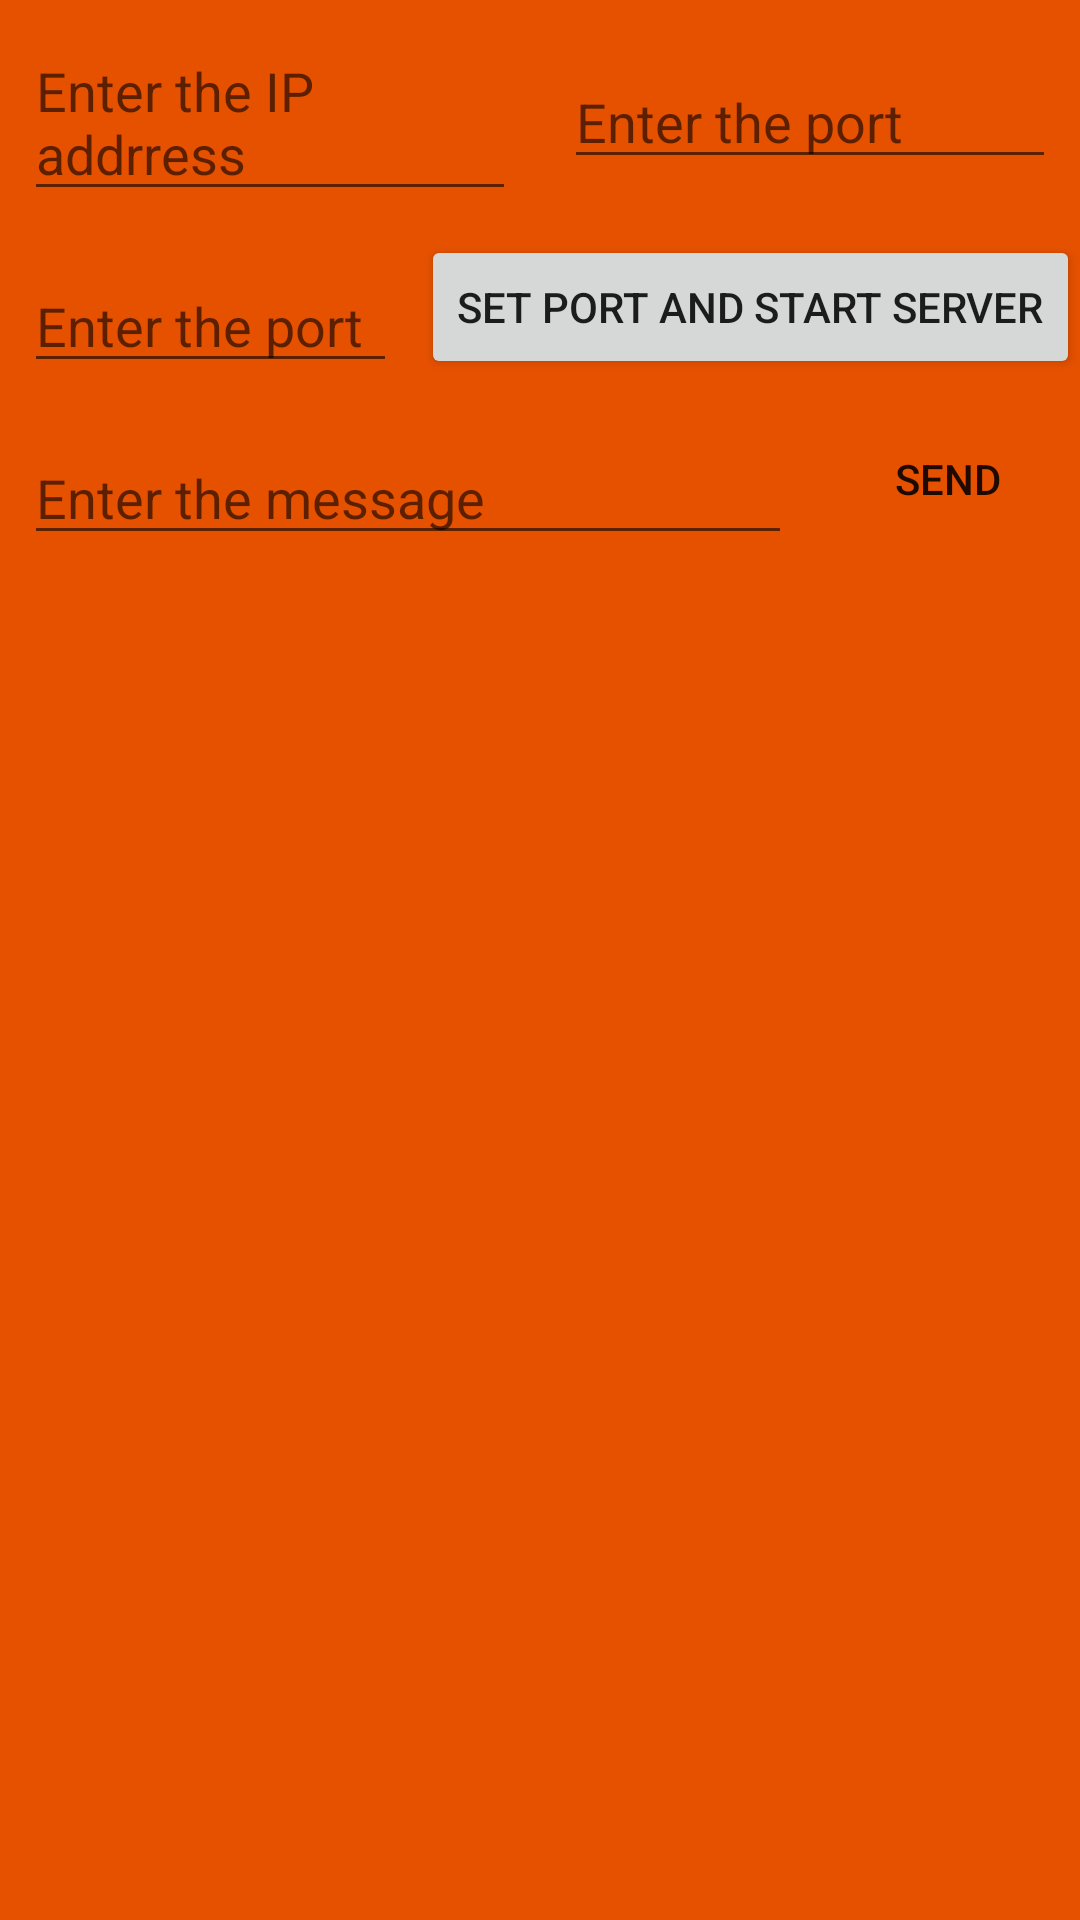

This screen was rendered from an Android layout file. Write that file and the resources it references.
<!-- AndroidManifest.xml: application theme AppTheme -->
<!-- res/layout/activity_main.xml -->
<?xml version="1.0" encoding="utf-8"?>

<LinearLayout xmlns:android="http://schemas.android.com/apk/res/android"
    xmlns:tools="http://schemas.android.com/tools"
    android:layout_width="match_parent"
    android:layout_height="match_parent"
    android:orientation="vertical"
    android:background="#E65100"
    tools:context=".MainActivity">
    <LinearLayout
        android:layout_width="match_parent"
        android:layout_height="wrap_content"
        android:orientation="horizontal"
        >
        <EditText
            android:layout_width="match_parent"
            android:layout_height="wrap_content"
            android:id="@+id/ipEditText"
            android:hint="Enter the IP addrress"
            android:layout_margin="8dp"
            android:layout_weight="1"
            />
        <EditText
            android:layout_width="match_parent"
            android:layout_height="wrap_content"
            android:id="@+id/portEditText"
            android:hint="Enter the port"
            android:layout_margin="8dp"
            android:layout_weight="1"
            />
    </LinearLayout>

    <LinearLayout
        android:layout_width="match_parent"
        android:layout_height="wrap_content"
        android:orientation="horizontal">

        <EditText
            android:id="@+id/myPortEditText"
            android:layout_width="match_parent"
            android:layout_height="wrap_content"
            android:layout_margin="8dp"
            android:layout_weight="1"
            android:hint="Enter the port" />

        <Button
            android:layout_width="wrap_content"
            android:layout_height="wrap_content"
            android:onClick="startServer"
            android:text="SET port and start server" />
    </LinearLayout>

    <LinearLayout
        android:layout_width="match_parent"
        android:layout_height="wrap_content"
        android:orientation="horizontal"
        >
        <EditText
            android:layout_width="match_parent"
            android:layout_height="wrap_content"
            android:layout_margin="8dp"
            android:hint="Enter the message"
            android:id="@+id/messageEditText"
            android:layout_weight="1"
            />
        <Button
            android:layout_width="wrap_content"
            android:layout_height="wrap_content"
            android:id="@+id/sendButton"
            android:text="Send"
            android:onClick="sendResponse"
            android:background="@drawable/myshape"
            />
    </LinearLayout>

    <ListView
        android:layout_width="match_parent"
        android:layout_height="match_parent"
        android:id="@+id/message_list"
        android:background="@drawable/myshape"></ListView>
</LinearLayout>
<!-- resources referenced by this layout -->
<resources>
  <style name="AppTheme" parent="Theme.AppCompat.Light.DarkActionBar">
          
          <item name="colorPrimary">#E65100</item>
          <item name="colorPrimaryDark">#E65100</item>
          <item name="colorAccent">@color/colorAccent</item>
      </style>
  <!-- not gathered from this repository: default colours our renderer supplied (Android Studio template values) -->
  <color name="colorAccent">#FF03DAC5</color>
</resources>
